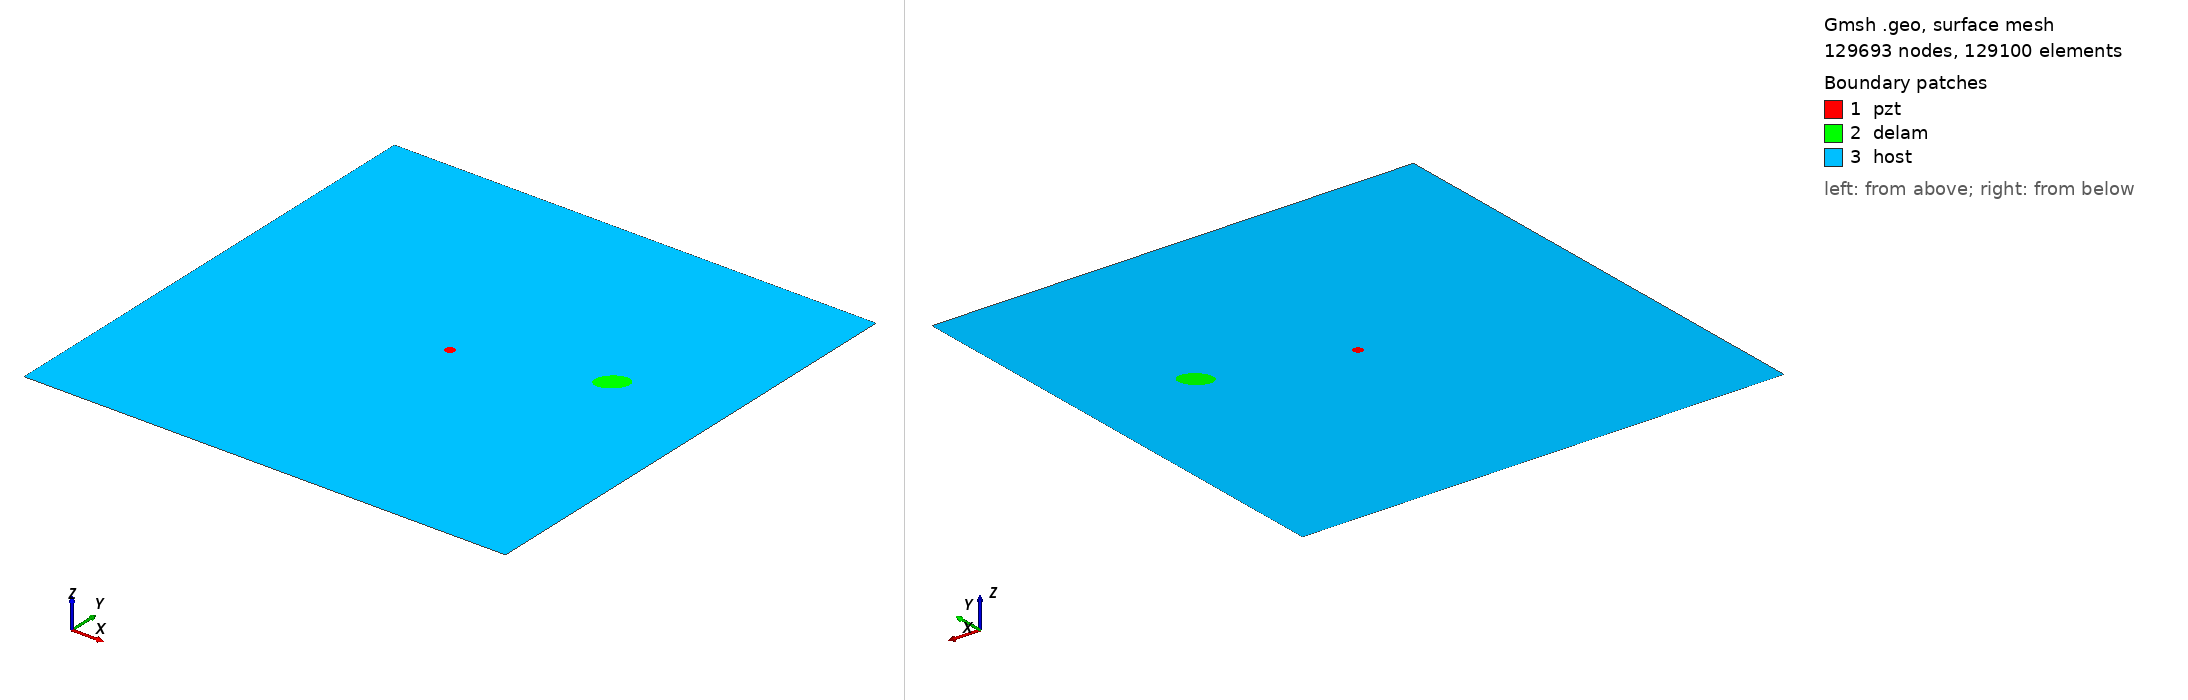

Gmsh geometry script, surface-meshed: 129693 nodes, 129100 surface elements. Boundary patches (legend numbers): 1 pzt, 2 delam, 3 host. Left view from above one corner, right view from below the opposite corner. Legend entries are the model's physical surfaces. The drawing asked Gmsh for element sizes between 1% and 20% of the model's largest extent; the script's own settings can give other sizes.

=== m2_rand_single_delam_117.geo (drawn) ===
SetFactory("OpenCASCADE");
L=0.500000; 
W=0.500000; 
a=0.016585; 
b=0.011159; 
x=0.389202; 
y=0.288180; 
alpha=0.229603 *Pi; 
r=0.005000; 
xpzt=0.250000; 
ypzt=0.250000; 
//+
Point(1) = {0, 0, 0, 1.0};
//+
Point(2) = {L, 0, 0, 1.0};
//+
Point(3) = {L, W, 0, 1.0};
//+
Point(4) = {0, W, 0, 1.0};
//+
Line(1) = {1, 2};
//+
Line(2) = {2, 3};
//+
Line(3) = {3, 4};
//+
Line(4) = {4, 1};
//+
Circle(5) = {xpzt, ypzt, -0, r, 0, 2*Pi};
//+
Ellipse(6) = {x, y, -0, a, b, 0, 2*Pi};
//+
Rotate {{0, 0, 1}, {x, y, 0}, alpha} {
  Curve{6}; 
}
//+
Curve Loop(1) = {4, 1, 2, 3};
//+
Curve Loop(2) = {6};
//+
Curve Loop(3) = {5};
//+
Curve Loop(4) = {6};
//+
Curve Loop(5) = {5};
//+
Plane Surface(1) = {5};
//+
Plane Surface(2) = {4};
//+
Plane Surface(3) = {1, 2, 3};
//+
Point(9) = {xpzt, ypzt, 0, 1.0};
//+
Point{9} In Surface {1};// mesh node at centre of pzt
//+
Physical Surface("pzt") = {1};
//+
Physical Surface("delam") = {2};
//+
Physical Surface("host") = {3};

Mesh.Algorithm = 6; // Frontal
Mesh.CharacteristicLengthFactor = 0.034000;
Mesh.CharacteristicLengthMin = 0.001000;
Mesh.CharacteristicLengthMax = 0.200000;
Mesh.RecombineAll = 1; // Apply recombination algorithm
Mesh.SubdivisionAlgorithm = 1; // 1: all quadrangles
Mesh.Smoothing = 1;
